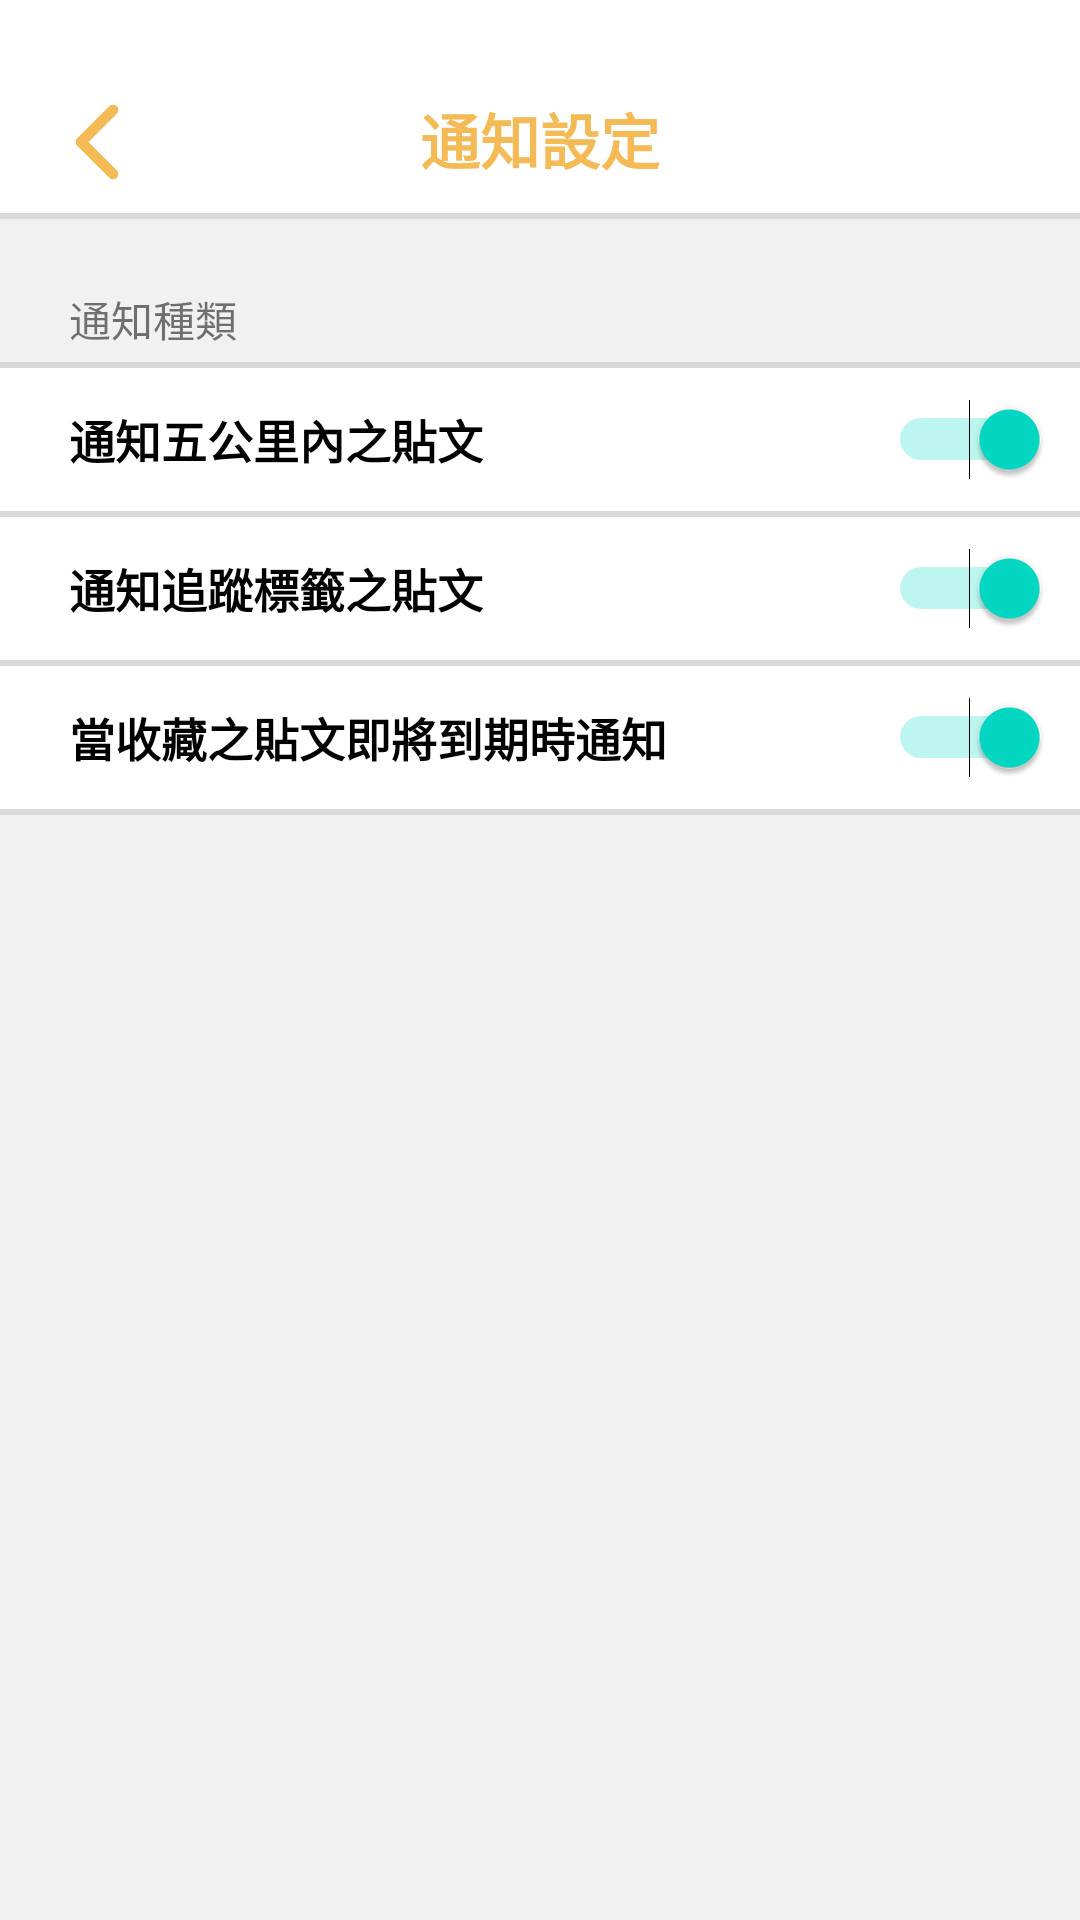

Produce the Android XML layout that renders to this screen, including the resource entries it uses.
<!-- AndroidManifest.xml: application theme Theme.Coflash -->
<!-- res/layout/activity_noticesetting.xml -->
<?xml version="1.0" encoding="utf-8"?>
<androidx.constraintlayout.widget.ConstraintLayout xmlns:android="http://schemas.android.com/apk/res/android"
    xmlns:app="http://schemas.android.com/apk/res-auto"
    xmlns:tools="http://schemas.android.com/tools"
    android:layout_width="match_parent"
    android:layout_height="match_parent"
    android:background="@color/white"
    tools:context=".NoticeSetting">

    <LinearLayout
        android:layout_width="match_parent"
        android:layout_height="wrap_content"
        tools:ignore="MissingConstraints"
        android:orientation="vertical">
        <RelativeLayout
            android:layout_width="match_parent"
            android:layout_height="wrap_content"
            android:paddingBottom="10dp"
            android:id="@+id/top"
            tools:ignore="DuplicateIds,MissingConstraints">

            <ImageButton
                android:id="@+id/back"
                android:layout_width="26.66dp"
                android:layout_height="26.66dp"
                android:layout_marginLeft="19.05dp"
                android:layout_marginTop="33.9dp"
                android:background="#00000000"
                android:scaleType="centerCrop"
                android:src="@drawable/back" />

            <TextView
                android:layout_width="wrap_content"
                android:layout_height="wrap_content"
                android:layout_centerHorizontal="true"
                android:layout_marginTop="31.62dp"
                android:gravity="center"
                android:text="通知設定"
                android:textColor="#F3BA55"
                android:textSize="20sp"
                android:textStyle="bold" />
        </RelativeLayout>
        <View
            android:layout_width="match_parent"
            android:layout_height="1.90dp"
            android:background="#D9D9D9"/>
        <TextView
            android:layout_width="match_parent"
            android:layout_height="47.61dp"
            android:background="#F1F1F1"
            android:paddingLeft="22.86dp"
            android:paddingTop="22.85dp"
            android:text="通知種類"/>
        <View
            android:layout_width="match_parent"
            android:layout_height="1.90dp"
            android:background="#D9D9D9"/>
        <RelativeLayout
            android:layout_width="match_parent"
            android:layout_height="47.61dp">

            <TextView
                android:layout_width="wrap_content"
                android:layout_height="47.61dp"
                android:gravity="center_vertical|left"
                android:paddingLeft="22.86dp"
                android:text="通知五公里內之貼文"
                android:textColor="@color/black"
                android:textSize="15.24sp"
                android:textStyle="bold" />
            <Switch
                android:id="@+id/switch_distance"
                android:layout_width="wrap_content"
                android:layout_height="47.61dp"
                android:layout_alignParentRight="true"
                android:layout_marginRight="10dp"
                android:checked="true"
                />
        </RelativeLayout>
        <View
            android:layout_width="match_parent"
            android:layout_height="1.90dp"
            android:background="#D9D9D9"/>
        <RelativeLayout
            android:layout_width="match_parent"
            android:layout_height="47.61dp">
            <TextView
                android:layout_width="wrap_content"
                android:layout_height="47.61dp"
                android:gravity="center_vertical|left"
                android:paddingLeft="22.86dp"
                android:textColor="@color/black"
                android:textSize="15.24sp"
                android:textStyle="bold"
                android:text="通知追蹤標籤之貼文"/>
            <Switch
                android:id="@+id/switch_tag"
                android:layout_width="wrap_content"
                android:layout_height="47.61dp"
                android:layout_alignParentRight="true"
                android:layout_marginRight="10dp"
                android:checked="true"
                />
        </RelativeLayout>
        <View
            android:layout_width="match_parent"
            android:layout_height="1.90dp"
            android:background="#D9D9D9"/>
        <RelativeLayout
            android:layout_width="match_parent"
            android:layout_height="47.61dp">

            <TextView
                android:layout_width="wrap_content"
                android:layout_height="47.61dp"
                android:gravity="center_vertical|left"
                android:paddingLeft="22.86dp"
                android:text="當收藏之貼文即將到期時通知"
                android:textColor="@color/black"
                android:textSize="15.24sp"
                android:textStyle="bold" />
            <Switch
                android:id="@+id/switch_time"
                android:layout_width="wrap_content"
                android:layout_height="47.61dp"
                android:layout_alignParentRight="true"
                android:layout_marginRight="10dp"
                android:checked="true"
                />
        </RelativeLayout>
        <View
            android:layout_width="match_parent"
            android:layout_height="1.90dp"
            android:background="#D9D9D9"/>
        <View
            android:layout_width="match_parent"
            android:layout_height="wrap_content"
            android:background="#F1F1F1"/>
    </LinearLayout>

</androidx.constraintlayout.widget.ConstraintLayout>
<!-- resources referenced by this layout -->
<resources>
  <color name="black">#FF000000</color>
  <color name="white">#FFFFFFFF</color>
  <!-- drawable back: png bitmap (drawable, 1330 bytes) -->
  <style name="Theme.Coflash" parent="Theme.MaterialComponents.DayNight.DarkActionBar">
          
          <item name="colorPrimary">@color/purple_500</item>
          <item name="colorPrimaryVariant">@color/purple_700</item>
          <item name="colorOnPrimary">@color/white</item>
          
          <item name="colorSecondary">@color/teal_200</item>
          <item name="colorSecondaryVariant">@color/teal_700</item>
          <item name="colorOnSecondary">@color/black</item>
          
          <item name="android:statusBarColor" tools:targetApi="l">?attr/colorPrimaryVariant</item>
          
      </style>
  <color name="purple_500">#FF6200EE</color>
  <color name="purple_700">#FF3700B3</color>
  <color name="teal_200">#FF03DAC5</color>
  <color name="teal_700">#FF018786</color>
</resources>
